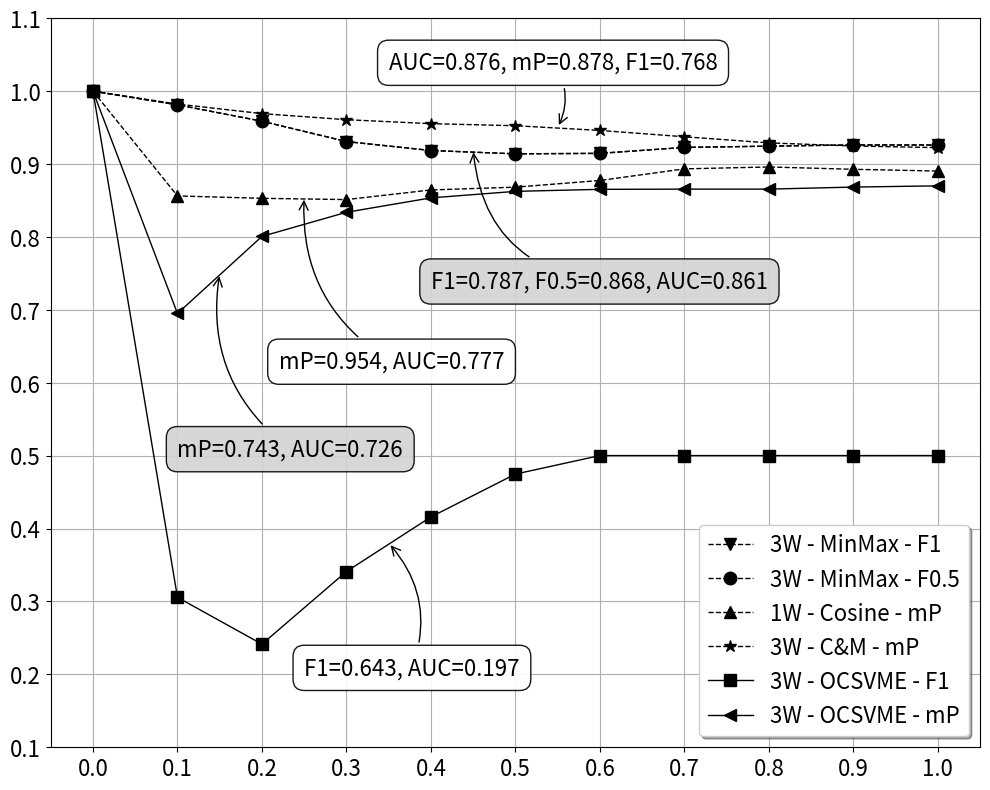

This chart was generated by the following Python code: (Note: this script raises an exception after producing the figure.)

import matplotlib.pyplot as plt

X = [ 0.0, 0.1, 0.2, 0.3, 0.4, 0.5, 0.6, 0.7, 0.8, 0.9, 1.0 ]

"""
#SANTINIS - 11-AVG - Strata
snt_ocsvm_Y = [1.0, 1.0, 0.976141929626, 0.860311388969, 0.718630433083, 0.644534170628, 0.617862939835, 0.613784849644, 0.613784849644, 0.613784849644, 0.61497759819]
snt_rfse_cos_3w_Y = [1.0, 0.97316390276, 0.969599068165, 0.950774729252, 0.925587296486, 0.891225218773, 0.844622194767, 0.80593162775, 0.780958533287, 0.780958533287, 0.765427052975]
snt_rfse_cos_1w_Y = [1.0, 0.986691653728, 0.974489688873, 0.975040853024, 0.939043819904, 0.904086887836, 0.840994298458, 0.792474865913, 0.759176850319, 0.759176850319, 0.761651694775]
snt_rfse_cos_4c_Y = [1.0, 0.957857012749, 0.967549800873, 0.963654637337, 0.88259190321, 0.815001070499, 0.776693880558, 0.759780228138, 0.73388260603, 0.73388260603, 0.734285712242]
snt_rfse_minmax_3w_Y = [1.0, 0.993797957897, 0.984527885914, 0.966746628284, 0.946692049503, 0.921767771244, 0.880797564983, 0.843810081482, 0.811821460724, 0.811821460724, 0.782466173172]
snt_rfse_minmax_1w_Y = [1.0, 0.980868399143, 0.970863997936, 0.965071797371, 0.908563792706, 0.872706472874, 0.803740739822, 0.748519480228, 0.731933891773, 0.731933891773, 0.729807317257]
snt_rfse_minmax_4c_Y = [1.0, 0.952644228935, 0.967345237732, 0.971721231937, 0.901053667068, 0.852000296116, 0.79404258728, 0.76769131422, 0.736150622368, 0.736150622368, 0.738367319107]
snt_rfse_MIX_3w_Y = [1.0, 0.986897289753, 0.979567825794, 0.969351232052, 0.958274304867, 0.932668685913, 0.869807302952, 0.835049510002, 0.819253087044, 0.819253087044, 0.792962372303]
snt_rfse_MIX_1w_Y = [1.0, 0.971176862717, 0.968612372875, 0.97529232502, 0.922534286976, 0.832491099834, 0.777258038521, 0.761963367462, 0.761177122593, 0.761177122593, 0.754400312901]
snt_rfse_MIX_4c_Y = [1.0, 0.967351317406, 0.970527529716, 0.970436811447, 0.915727972984, 0.838920116425, 0.811105132103, 0.786636471748, 0.759653925896, 0.759653925896, 0.750611245632]
snt_fig_save_file = '/home/<user>/Documents/MyPublications:Journals-Conferences/Journal_IPM-Elsevier/diagrams/PR_Curves_SANTINIS_Baseline_11AVG_Strata.eps'
"""


symbol = ['o', 'v', '^', '*', '<', 's', '+', 'x', '>', 'H', '1', '2', '3', '4', 'D', 'h', '8', 'd', 'p', '.', ',']
line_type = ['--', '--', '--', '-', '-', '-', '--', '--', '--', '-', '-', '-', '--.', '-' , '-', '-', '-', '--', '--', '--', '--']

fig = plt.figure(num=1, figsize=(10, 8), dpi=80, facecolor='w', edgecolor='k')
ax = fig.add_subplot(111)


#=================================================================================================
# RFSE 
#=================================================================================================

g7_rfse_cos_3w_Y = [1.0, 0.980733931065, 0.970042347908, 0.979685902596, 0.983170628548, 0.984299898148, 0.985552370548, 0.980423569679, 0.966289520264, 0.92120808363, 0.864285707474]
g7_rfse_mix_3w_Y = [1.0, 0.992379367352, 0.974547088146, 0.982898950577, 0.985347509384, 0.985847473145, 0.987708389759, 0.982666909695, 0.961867451668, 0.909256339073, 0.865000009537]
g7_rfse_cos_1w_Y = [1.0, 0.988514125347, 0.990173757076, 0.994233250618, 0.991900444031, 0.981351077557, 0.964436948299, 0.941907405853, 0.874918580055, 0.874918580055, 0.795000016689]
g7_rfse_cos_4c_Y = [1.0, 1.0, 0.999475359917, 0.996441781521, 0.995299458504, 0.990267693996, 0.976649701595, 0.957946658134, 0.929076433182, 0.869693815708, 0.825714290142]
g7_rfse_mix_4c_Y = [1.0, 1.0, 0.998293042183, 0.993604779243, 0.989560067654, 0.983956217766, 0.976785600185, 0.962196111679, 0.936504244804, 0.88490319252, 0.828571438789]
g7_rfse_minmax_3w_Y = [1.0, 0.908599972725, 0.955847561359, 0.962127566338, 0.966561019421, 0.960567772388, 0.962256550789, 0.959122419357, 0.948229491711, 0.904445052147, 0.872857153416]


ki04_rfse_cos_1w_Y = [1.0, 0.974679350853, 0.956727325916, 0.913120627403, 0.887999236584, 0.84011977911, 0.71924495697, 0.71924495697, 0.71924495697, 0.71924495697, 0.588381767273]
ki04_rfse_minmax_3w_Y = [1.0, 0.885461091995, 0.929193735123, 0.909013748169, 0.871427357197, 0.798218905926, 0.676263749599, 0.676263749599, 0.676263749599, 0.676263749599, 0.57012450695]
ki04_rfse_minmax_1w_Y = [1.0, 0.930316865444, 0.949570953846, 0.926678597927, 0.886715114117, 0.839007675648, 0.76428258419, 0.674283921719, 0.674283921719, 0.674283921719, 0.621576786041]
ki04_rfse_minmax_4c_Y = [1.0, 0.94373780489, 0.906122684479, 0.881386220455, 0.840561926365, 0.812357664108, 0.691382408142, 0.691382408142, 0.691382408142, 0.691382408142, 0.563485503197]
ki04_rfse_mix_1w_Y = [1.0, 0.94056814909, 0.927180469036, 0.910919547081, 0.86400949955, 0.793197393417, 0.697702825069, 0.697702825069, 0.697702825069, 0.697702825069, 0.598340272903]


snt_rfse_cos_1w_Y = [1.0, 0.764723420143, 0.743766725063, 0.811161756516, 0.830892682076, 0.855104148388, 0.872797966003, 0.888376653194, 0.895590245724, 0.896429896355, 0.897909402847]
snt_rfse_cos_3w_Y = [1.0, 0.931079566479, 0.812419772148, 0.810686349869, 0.835493087769, 0.855023384094, 0.868845641613, 0.886297225952, 0.891916930676, 0.894766628742, 0.896080136299]
snt_rfse_minmax_3w_Y = [1.0, 0.981221735477, 0.958775579929, 0.930858135223, 0.918592333794, 0.914032936096, 0.914665579796, 0.922808587551, 0.92455971241, 0.92622667551, 0.926093280315]
snt_rfse_minmax_1w_Y = [1.0, 0.772948741913, 0.794674634933, 0.850244104862, 0.85799074173, 0.876019835472, 0.890346348286, 0.902496993542, 0.903228521347, 0.903612017632, 0.906397283077]
snt_rfse_minmax_4c_Y = [1.0, 0.739262938499, 0.780263245106, 0.839130580425, 0.850026965141, 0.870198369026, 0.885551214218, 0.898147523403, 0.899340867996, 0.899637520313, 0.902401208878]
snt_rfse_mix_3w_Y = [1.0, 0.982258021832, 0.969178617001, 0.960849702358, 0.955416321754, 0.952583909035, 0.946125328541, 0.937441468239, 0.929030895233, 0.924789190292, 0.922538280487]

# The baseline - OCSVME PRCs
g7_ocsvm_3w_Y = [1.0, 1.0, 0.997583389282, 0.985482096672, 0.941586136818, 0.890766561031, 0.742332100868, 0.742332100868, 0.742332100868, 0.742332100868, 0.59500002861]
g7_ocsvm_1w_Y = [1.0, 0.871262133121, 0.831683933735, 0.791367352009, 0.747086644173, 0.684091389179, 0.633607625961, 0.633607625961, 0.633607625961, 0.633607625961, 0.595714271069]
g7_ocsvm_4c_Y = [1.0, 0.971968829632, 0.860191583633, 0.785888433456, 0.763845145702, 0.759213924408, 0.760704755783, 0.709067046642, 0.709067046642, 0.709067046642, 0.64571428299]
ki04_ocsvm_3w_Y = [1.0, 0.676602244377, 0.632809042931, 0.4316393435, 0.4316393435, 0.4316393435, 0.4316393435, 0.4316393435, 0.4316393435, 0.4316393435, 0.268879681826] 
ki04_ocsvm_1w_Y = [1.0, 0.309113562107, 0.41513505578, 0.406616270542, 0.39465329051, 0.39465329051, 0.39465329051, 0.39465329051, 0.39465329051, 0.39465329051, 0.365975111723]
ki04_ocsvm_4c_Y = [1.0, 0.436228632927, 0.408268511295, 0.440019071102, 0.412177503109, 0.412177503109, 0.412177503109, 0.412177503109, 0.412177503109, 0.412177503109, 0.353526979685]
snt_ocsvm_3w_Y = [1.0, 0.30569010973, 0.241448864341, 0.341055870056, 0.415944218636, 0.474728405476, 0.500130653381, 0.500130653381, 0.500130653381, 0.500130653381, 0.500174224377]
snt_ocsvm_1w_Y = [1.0, 0.136777102947, 0.161714568734, 0.213254570961, 0.213254570961, 0.213254570961, 0.213254570961, 0.213254570961, 0.213254570961, 0.213254570961, 0.221689894795]
snt_ocsvm_4c_Y = [1.0, 0.167120173573, 0.276200115681, 0.384811013937, 0.46413937211, 0.520765542984, 0.556276738644, 0.556276738644, 0.556276738644, 0.556276738644, 0.568902432919]


"""
# 7Genres 3W for every Distance Measure
plt.plot(X, g7_rfse_cos_3w_Y, 'k' + line_type[1] + symbol[1], linewidth=1, markersize=9, label="3W - Cosine")
plt.plot(X, g7_rfse_minmax_3w_Y, 'k' + line_type[2] + symbol[2], linewidth=1, markersize=9, label="3W - MinMax")
plt.plot(X, g7_rfse_mix_3w_Y, 'k' + line_type[3] + symbol[3], linewidth=1, markersize=9, label="3W - Cosine & MinMax")
plt.plot(X, g7_ocsvm_3w_Y, 'k' + line_type[5], linewidth=2, markersize=9, label="3W - Baseline")

ax.annotate(
	'F1=0.782, AUC=0.843',
	xy=(0.12, 0.98), xytext=(0.2, 0.85), fontsize=16,
	arrowprops={'arrowstyle':'->', 'connectionstyle':'arc3,rad=-0.3', 'facecolor':'black'},
	bbox={'boxstyle':'round,pad=0.5','facecolor':'lightgray', 'alpha':0.9}
)

ax.annotate(
	'F1=0.770, AUC=0.829',
	xy=(0.08, 0.925), xytext=(0.05, 0.75), fontsize=16,
	arrowprops={'arrowstyle':'->', 'connectionstyle':'arc3,rad=-0.3', 'facecolor':'black'},
	bbox={'boxstyle':'round,pad=0.5','facecolor':'white', 'alpha':0.9}
)

ax.annotate(
	'F1=0.775, AUC=0.845',
	xy=(0.83, 0.95), xytext=(0.65, 0.85), fontsize=16,
	arrowprops={'arrowstyle':'->', 'connectionstyle':'arc3,rad=-0.3', 'facecolor':'black'},
	bbox={'boxstyle':'round,pad=0.5','facecolor':'white', 'alpha':0.9}
)

ax.annotate(
	'F1=0.601, AUC=0.560',
	xy=(0.8, 0.743), xytext=(0.5, 0.65), fontsize=16,
	arrowprops={'arrowstyle':'->', 'connectionstyle':'arc3,rad=0.3', 'facecolor':'black'},
	bbox={'boxstyle':'round,pad=0.5','facecolor':'white', 'alpha':0.9}
)

fig_save_file = '/home/<user>/Documents/MyPublications:Journals-Conferences/Journal_IPM-Elsevier/diagrams/PR_Curves_RFSE_7Genres_3W_F1Based_11AVG.eps'



# KI04 1W for every Distance Measure
plt.plot(X, ki04_rfse_cos_1w_Y, 'k' + line_type[1] + symbol[1], linewidth=1, markersize=9, label="1W - Cosine")
plt.plot(X, ki04_rfse_minmax_1w_Y, 'k' + line_type[0] + symbol[0], linewidth=1, markersize=9, label="1W - MinMax")
plt.plot(X, ki04_rfse_mix_1w_Y, 'k' + line_type[3] + symbol[3], linewidth=1, markersize=9, label="1W - Cosine & MinMax")
plt.plot(X, ki04_ocsvm_1w_Y, 'k' + line_type[5], linewidth=2, markersize=9, label="1W - Baseline")

ax.annotate(
	'F1=0.609, AUC=0.528',
	xy=(0.85, 0.72), xytext=(0.7, 0.8), fontsize=16,
	arrowprops={'arrowstyle':'->', 'connectionstyle':'arc3,rad=-0.3', 'facecolor':'black'},
	bbox={'boxstyle':'round,pad=0.5','facecolor':'white', 'alpha':0.9}
)

ax.annotate(
	'F1=0.612, AUC=0.545',
	xy=(0.74, 0.67), xytext=(0.3, 0.61), fontsize=16,
	arrowprops={'arrowstyle':'->', 'connectionstyle':'arc3,rad=0.3', 'facecolor':'black'},
	bbox={'boxstyle':'round,pad=0.5','facecolor':'lightgray', 'alpha':0.9}
)

ax.annotate(
	'F1=0.605, AUC=0.516',
	xy=(0.37, 0.88), xytext=(0.15, 0.78), fontsize=16,
	arrowprops={'arrowstyle':'->', 'connectionstyle':'arc3,rad=-0.3', 'facecolor':'black'},
	bbox={'boxstyle':'round,pad=0.5','facecolor':'white', 'alpha':0.9}
)

ax.annotate(
	'F1=0.395, AUC=0.141',
	xy=(0.4, 0.4), xytext=(0.25, 0.5), fontsize=16,
	arrowprops={'arrowstyle':'->', 'connectionstyle':'arc3,rad=0.3', 'facecolor':'black'},
	bbox={'boxstyle':'round,pad=0.5','facecolor':'white', 'alpha':0.9}
)

fig_save_file = '/home/<user>/Documents/MyPublications:Journals-Conferences/Journal_IPM-Elsevier/diagrams/PR_Curves_RFSE_KI04_1W_F1Based_11AVG.eps'


# SANTINIS 1W for every Distance Measure
plt.plot(X, snt_rfse_cos_3w_Y, 'k' + line_type[1] + symbol[1], linewidth=1, markersize=9, label="3W - Cosine")
plt.plot(X, snt_rfse_minmax_3w_Y, 'k' + line_type[0] + symbol[0], linewidth=1, markersize=9, label="3W - MinMax")
plt.plot(X, snt_rfse_mix_3w_Y, 'k' + line_type[3] + symbol[3], linewidth=1, markersize=9, label="3W - Cosine & MinMax")
plt.plot(X, snt_ocsvm_3w_Y, 'k' + line_type[5], linewidth=2, markersize=9, label="3W - Baseline")

ax.annotate(
	'F1=0.758, AUC=0.775',
	xy=(0.17, 0.85), xytext=(0.1, 0.7), fontsize=16,
	arrowprops={'arrowstyle':'->', 'connectionstyle':'arc3,rad=-0.3', 'facecolor':'black'},
	bbox={'boxstyle':'round,pad=0.5','facecolor':'white', 'alpha':0.9}
)

ax.annotate(
	'F1=0.787, AUC=0.861',
	xy=(0.45, 0.92), xytext=(0.45, 0.72), fontsize=16,
	arrowprops={'arrowstyle':'->', 'connectionstyle':'arc3,rad=-0.3', 'facecolor':'black'},
	bbox={'boxstyle':'round,pad=0.5','facecolor':'lightgray', 'alpha':0.9}
)

ax.annotate(
	'F1=0.768, AUC=0.876',
	xy=(0.55, 0.95), xytext=(0.69, 0.80), fontsize=16,
	arrowprops={'arrowstyle':'->', 'connectionstyle':'arc3,rad=-0.3', 'facecolor':'black'},
	bbox={'boxstyle':'round,pad=0.5','facecolor':'white', 'alpha':0.9}
)

ax.annotate(
	'F1=0.395, AUC=0.141',
	xy=(0.35, 0.38), xytext=(0.15, 0.5), fontsize=16,
	arrowprops={'arrowstyle':'->', 'connectionstyle':'arc3,rad=0.3', 'facecolor':'black'},
	bbox={'boxstyle':'round,pad=0.5','facecolor':'white', 'alpha':0.9}
)

fig_save_file = '/home/<user>/Documents/MyPublications:Journals-Conferences/Journal_IPM-Elsevier/diagrams/PR_Curves_RFSE_SANTINIS_3W_F1Based_11AVG.eps'



# 7Genre Distance Measure Cosine
plt.plot(X, g7_rfse_cos_3w_Y, 'k' + line_type[1] + symbol[1], linewidth=1, markersize=9, label="3W - Cosine")
plt.plot(X, g7_rfse_cos_w_Y, 'k' + line_type[0] + symbol[0], linewidth=1, markersize=9, label="1W - Cosine")
plt.plot(X, g7_rfse_cos_4c_Y, 'k' + line_type[3] + symbol[3], linewidth=1, markersize=9, label="4C - Cosine")

ax.annotate(
	'F1=0.782, AUC=0.843',
	xy=(0.65, 0.985), xytext=(0.39, 0.9), fontsize=16,
	arrowprops={'arrowstyle':'->', 'connectionstyle':'arc3,rad=0.3', 'facecolor':'black'},
	bbox={'boxstyle':'round,pad=0.5','facecolor':'lightgray', 'alpha':0.9}
)

ax.annotate(
	'F1=0.733, AUC=0.771',
	xy=(0.15, 0.975), xytext=(0.05, 0.88), fontsize=16,
	arrowprops={'arrowstyle':'->', 'connectionstyle':'arc3,rad=-0.3', 'facecolor':'black'},
	bbox={'boxstyle':'round,pad=0.5','facecolor':'white', 'alpha':0.9}
)

ax.annotate(
	'F1=0.755, AUC=0.808',
	xy=(0.85, 0.9), xytext=(0.65, 0.80), fontsize=16,
	arrowprops={'arrowstyle':'->', 'connectionstyle':'arc3,rad=-0.3', 'facecolor':'black'},
	bbox={'boxstyle':'round,pad=0.5','facecolor':'white', 'alpha':0.9}
)

fig_save_file = '/home/<user>/Documents/MyPublications:Journals-Conferences/Journal_IPM-Elsevier/diagrams/PR_Curves_RFSE_7Genres_Cosine_F1Based_11AVG.eps'

# KI04 Distance Measure MinMax
plt.plot(X, ki04_rfse_minmax_3w_Y, 'k' + line_type[1] + symbol[1], linewidth=1, markersize=9, label="3W - MinMax")
plt.plot(X, ki04_rfse_minmax_1w_Y, 'k' + line_type[0] + symbol[0], linewidth=1, markersize=9, label="1W - MinMax")
plt.plot(X, ki04_rfse_minmax_4c_Y, 'k' + line_type[3] + symbol[3], linewidth=1, markersize=9, label="4C - MinMax")

ax.annotate(
	'F1=0.589, AUC=0.491',
	xy=(0.54, 0.75), xytext=(0.3, 0.61), fontsize=16,
	arrowprops={'arrowstyle':'->', 'connectionstyle':'arc3,rad=-0.3', 'facecolor':'black'},
	bbox={'boxstyle':'round,pad=0.5','facecolor':'white', 'alpha':0.9}
)

ax.annotate(
	'F1=0.612, AUC=0.545',
	xy=(0.55, 0.80), xytext=(0.55, 0.88), fontsize=16,
	arrowprops={'arrowstyle':'->', 'connectionstyle':'arc3,rad=-0.3', 'facecolor':'black'},
	bbox={'boxstyle':'round,pad=0.5','facecolor':'lightgray', 'alpha':0.9}
)

ax.annotate(
	'F1=0.595, AUC=0.488',
	xy=(0.35, 0.86), xytext=(0.15, 0.78), fontsize=16,
	arrowprops={'arrowstyle':'->', 'connectionstyle':'arc3,rad=-0.3', 'facecolor':'black'},
	bbox={'boxstyle':'round,pad=0.5','facecolor':'white', 'alpha':0.9}
	
)

fig_save_file = '/home/<user>/Documents/MyPublications:Journals-Conferences/Journal_IPM-Elsevier/diagrams/PR_Curves_RFSE_KI04_MinMax_F1Based_11AVG.eps'



# SANTINIS Distance Measure MinMax
plt.plot(X, snt_rfse_minmax_3w_Y, 'k' + line_type[1] + symbol[1], linewidth=1, markersize=9, label="3W - MinMax")
plt.plot(X, snt_rfse_minmax_1w_Y, 'k' + line_type[0] + symbol[0], linewidth=1, markersize=9, label="1W - MinMax")
plt.plot(X, snt_rfse_minmax_4c_Y, 'k' + line_type[3] + symbol[3], linewidth=1, markersize=9, label="4C - MinMax")

ax.annotate(
	'F1=0.787, AUC=0.861',
	xy=(0.35, 0.925), xytext=(0.5, 0.96), fontsize=16,
	arrowprops={'arrowstyle':'->', 'connectionstyle':'arc3,rad=0.3', 'facecolor':'black'},
	bbox={'boxstyle':'round,pad=0.5','facecolor':'lightgray', 'alpha':0.9}
)

ax.annotate(
	'F1=0.752, AUC=0.782',
	xy=(0.25, 0.825), xytext=(0.1, 0.89), fontsize=16,
	arrowprops={'arrowstyle':'->', 'connectionstyle':'arc3,rad=0.3', 'facecolor':'black'},
	bbox={'boxstyle':'round,pad=0.5','facecolor':'white', 'alpha':0.9}
)

ax.annotate(
	'F1=0.762, AUC=0.768',
	xy=(0.37, 0.845), xytext=(0.30, 0.78), fontsize=16,
	arrowprops={'arrowstyle':'->', 'connectionstyle':'arc3,rad=-0.3', 'facecolor':'black'},
	bbox={'boxstyle':'round,pad=0.5','facecolor':'white', 'alpha':0.9}
)

fig_save_file = '/home/<user>/Documents/MyPublications:Journals-Conferences/Journal_IPM-Elsevier/diagrams/PR_Curves_RFSE_SANTINIS_MinMax_F1Based_11AVG.eps'



# 7Genre F1 VS F05
g7_rfse_cos_3w_F05_Y = [1.0, 0.979231715202, 0.972763597965, 0.979211032391, 0.983812153339, 0.985893011093, 0.98713684082, 0.98206615448, 0.906332433224, 0.906332433224, 0.790000021458]
g7_ocsvm_3w_F05_Y = [1.0, 1.0, 1.0, 0.988041698933, 0.955814301968, 0.918949604034, 0.734381318092, 0.734381318092, 0.734381318092, 0.734381318092, 0.5671428442]
g7_rfse_cos_1w_P_Y = [1.0, 0.997481405735, 0.979513645172, 0.982258379459, 0.647446990013, 0.647446990013, 0.647446990013, 0.647446990013, 0.647446990013, 0.647446990013, 0.389285713434]
g7_ocsvm_3w_P_Y = [1.0, 1.0, 0.999636828899, 0.98711502552, 0.636886656284, 0.636886656284, 0.636886656284, 0.636886656284, 0.636886656284, 0.636886656284, 0.382142871618]
g7_ocsvm_3w_AUC_Y = [1.0, 0.974085211754, 0.967706739902, 0.966729879379, 0.973892211914, 0.978022575378, 0.979698956013, 0.979603230953, 0.967948377132, 0.92431551218, 0.8842856884]

plt.plot(X, g7_rfse_cos_3w_Y, 'k' + line_type[0] + symbol[0], linewidth=1, markersize=9, label="3W - Cos - F1")
plt.plot(X, g7_rfse_cos_3w_F05_Y, 'k' + line_type[1] + symbol[1], linewidth=1, markersize=9, label="3W - Cos - F0.5")
plt.plot(X, g7_ocsvm_3w_AUC_Y, 'k' + line_type[2] + symbol[3], linewidth=1, markersize=9, label="3W - Cos - AUC")
plt.plot(X, g7_ocsvm_4c_Y, 'k' + line_type[3] + symbol[5], linewidth=1, markersize=9, label="4C - OCSVME - F1")
plt.plot(X, g7_ocsvm_3w_F05_Y, 'k' + line_type[4] + symbol[4], linewidth=1, markersize=9, label="3W - OCSVME - F0.5")
#plt.plot(X, g7_ocsvm_3w_P_Y, 'k' + line_type[4] + symbol[4], linewidth=1, markersize=9, label="3W - OCSVME - mP")


ax.annotate(
	'F1=0.782, AUC=0.843',
	xy=(0.98, 0.88), xytext=(0.65, 0.77), fontsize=16,
	arrowprops={'arrowstyle':'->', 'connectionstyle':'arc3,rad=0.3', 'facecolor':'black'},
	bbox={'boxstyle':'round,pad=0.5','facecolor':'white', 'alpha':0.9}
)

ax.annotate(
	'F0.5=0.808, AUC=0.774',
	xy=(0.75, 0.95), xytext=(0.57, 0.85), fontsize=16,
	arrowprops={'arrowstyle':'->', 'connectionstyle':'arc3,rad=-0.3', 'facecolor':'black'},
	bbox={'boxstyle':'round,pad=0.5','facecolor':'white', 'alpha':0.9}
)

ax.annotate(
	'AUC=0.857, F1=0.779',
	xy=(0.95, 0.90), xytext=(0.7, 1.03), fontsize=16,
	arrowprops={'arrowstyle':'->', 'connectionstyle':'arc3,rad=-0.3', 'facecolor':'black'},
	bbox={'boxstyle':'round,pad=0.5','facecolor':'white', 'alpha':0.9}
)

ax.annotate(
	'F1=0.626, AUC=0.524',
	xy=(0.45, 0.765), xytext=(0.3, 0.68), fontsize=16,
	arrowprops={'arrowstyle':'->', 'connectionstyle':'arc3,rad=0.3', 'facecolor':'black'},
	bbox={'boxstyle':'round,pad=0.5','facecolor':'white', 'alpha':0.9}
)

ax.annotate(
	'F0.5=0.680, AUC=0.545',
	xy=(0.25, 0.99), xytext=(0.2, 1.05), fontsize=16,
	arrowprops={'arrowstyle':'->', 'connectionstyle':'arc3,rad=0.3', 'facecolor':'black'},
	bbox={'boxstyle':'round,pad=0.5','facecolor':'white', 'alpha':0.9}
)

fig_save_file = '/home/<user>/Documents/MyPublications:Journals-Conferences/Journal_IPM-Elsevier/diagrams/PRC_7Genres_F1vsF05_11AVG.eps'


# KI04 F1 VS F05
ki04_rfse_cosine_F05_1w_Y = [1.0, 0.98644721508, 0.964075922966, 0.9270581007, 0.905764818192, 0.8824390769, 0.651164531708, 0.651164531708, 0.651164531708, 0.651164531708, 0.500414967537]
ki04_ocsvm_1w_F05_Y = [1.0, 0.360364258289, 0.430741429329, 0.422313332558, 0.394014149904, 0.394014149904, 0.394014149904, 0.394014149904, 0.394014149904, 0.394014149904, 0.350207477808]
ki04_ocsvm_3w_P_Y = []
ki04_rfse_cosine_P_4c_Y = []

plt.plot(X, ki04_rfse_minmax_1w_Y, 'k' + line_type[0] + symbol[0], linewidth=1, markersize=9, label="1W - MinMax - F1")
plt.plot(X, ki04_rfse_cosine_F05_1w_Y, 'k' + line_type[1] + symbol[1], linewidth=1, markersize=9, label="1W - Cos - F0.5")
plt.plot(X, ki04_rfse_cosine_P_4c_Y, 'k' + line_type[2] + symbol[2], linewidth=1, markersize=9, label="4C - Cos - F0.5")
plt.plot(X, ki04_ocsvm_1w_Y, 'k' + line_type[3] + symbol[3], linewidth=1, markersize=9, label="1W - OCSVME - F1")
plt.plot(X, ki04_ocsvm_1w_F05_Y, 'k' + line_type[4] + symbol[4], linewidth=1, markersize=9, label="1W - OCSVME - F0.5")
plt.plot(X, ki04_ocsvm_3w_P_Y, 'k' + line_type[5] + symbol[5], linewidth=1, markersize=9, label="3W - OCSVME - P")


ax.annotate(
	'F1=0.612, AUC=0.545',
	xy=(0.55, 0.80), xytext=(0.55, 0.88), fontsize=16,
	arrowprops={'arrowstyle':'->', 'connectionstyle':'arc3,rad=-0.3', 'facecolor':'black'},
	bbox={'boxstyle':'round,pad=0.5','facecolor':'white', 'alpha':0.9}
)

ax.annotate(
	'F0.5=0.697, AUC=0.467',
	xy=(0.65, 0.65), xytext=(0.45, 0.50), fontsize=16,
	arrowprops={'arrowstyle':'->', 'connectionstyle':'arc3,rad=0.3', 'facecolor':'black'},
	bbox={'boxstyle':'round,pad=0.5','facecolor':'white', 'alpha':0.9}
)

ax.annotate(
	'F1=0.395, AUC=0.141',
	xy=(0.14, 0.35), xytext=(0.25, 0.3), fontsize=16,
	arrowprops={'arrowstyle':'->', 'connectionstyle':'arc3,rad=-0.3', 'facecolor':'black'},
	bbox={'boxstyle':'round,pad=0.5','facecolor':'white', 'alpha':0.9}
)

ax.annotate(
	'F0.5=0.486, AUC=0.143',
	xy=(0.15, 0.4), xytext=(0.15, 0.6), fontsize=16,
	arrowprops={'arrowstyle':'->', 'connectionstyle':'arc3,rad=0.3', 'facecolor':'black'},
	bbox={'boxstyle':'round,pad=0.5','facecolor':'white', 'alpha':0.9}
)

fig_save_file = '/home/<user>/Documents/MyPublications:Journals-Conferences/Journal_IPM-Elsevier/diagrams/PRC_KI04_F1vsF05_11AVG.eps'

"""

# SANTINIS Distance Measure MinMax

snt_rfse_minmax_F05_3w_Y = [1.0, 0.981221735477, 0.958775579929, 0.930858135223, 0.918592333794, 0.914032936096, 0.914665579796, 0.922808587551, 0.92455971241, 0.92622667551, 0.926093280315]
snt_ocsvm_F05_3w_Y = [1.0, 0.47872826457, 0.448499083519, 0.569252550602, 0.638963222504, 0.683330178261, 0.714452266693, 0.74061280489, 0.757108986378, 0.757108986378, 0.76315331459]
snt_rfse_cos_P_1w_Y = [1.0, 0.856296777725, 0.85298371315, 0.851261734962, 0.864491224289, 0.868298828602, 0.877465426922, 0.893401265144, 0.896014034748, 0.892807722092, 0.890418112278]
snt_ocsvm_P_3w_Y = [1.0, 0.695052742958, 0.800762414932, 0.8338509202, 0.853602766991, 0.862537264824, 0.865321874619, 0.865592479706, 0.865617752075, 0.86842495203, 0.870121955872]
snt_rfse_mix_AUC_Y = [1.0, 0.982258021832, 0.969178617001, 0.960849702358, 0.955416321754, 0.952583909035, 0.946125328541, 0.937441468239, 0.929030895233, 0.924789190292, 0.922538280487]

#snt_rfse_cos_P_1w_Y = [1.0, 1.0, 0.467419654131, 0.467419654131, 0.467419654131, 0.467419654131, 0.467419654131, 0.467419654131, 0.467419654131, 0.467419654131, 0.199285715818]
#snt_ocsvm_P_3w_Y = [1.0, 1.0, 1.0, 0.988041698933, 0.955814301968, 0.918949604034, 0.734381318092, 0.734381318092, 0.734381318092, 0.734381318092, 0.5671428442]


plt.plot(X, snt_rfse_minmax_3w_Y, 'k' + line_type[1] + symbol[1], linewidth=1, markersize=9, label="3W - MinMax - F1")
plt.plot(X, snt_rfse_minmax_F05_3w_Y, 'k' + line_type[0] + symbol[0], linewidth=1, markersize=9, label="3W - MinMax - F0.5")
plt.plot(X, snt_rfse_cos_P_1w_Y, 'k' + line_type[2] + symbol[2], linewidth=1, markersize=9, label="1W - Cosine - mP")
plt.plot(X, snt_rfse_mix_AUC_Y, 'k' + line_type[2] + symbol[3], linewidth=1, markersize=9, label="3W - C&M - mP")
plt.plot(X, snt_ocsvm_3w_Y, 'k' + line_type[5] + symbol[5], linewidth=1, markersize=9, label="3W - OCSVME - F1")
#plt.plot(X, snt_ocsvm_F05_3w_Y, 'k' + line_type[4] + symbol[4], linewidth=1, markersize=9, label="3W - OCSVME - F0.5")
plt.plot(X, snt_ocsvm_P_3w_Y, 'k' + line_type[4] + symbol[4], linewidth=1, markersize=9, label="3W - OCSVME - mP")

ax.annotate(
	'F1=0.787, F0.5=0.868, AUC=0.861',
	xy=(0.45, 0.92), xytext=(0.4, 0.73), fontsize=16,
	arrowprops={'arrowstyle':'->', 'connectionstyle':'arc3,rad=-0.4', 'facecolor':'black'},
	bbox={'boxstyle':'round,pad=0.5','facecolor':'lightgray', 'alpha':0.9}
)

ax.annotate(
	'F1=0.643, AUC=0.197',
	xy=(0.35, 0.38), xytext=(0.25, 0.20), fontsize=16,
	arrowprops={'arrowstyle':'->', 'connectionstyle':'arc3,rad=0.3', 'facecolor':'black'},
	bbox={'boxstyle':'round,pad=0.5','facecolor':'white', 'alpha':0.9}
)


ax.annotate(
	'AUC=0.876, mP=0.878, F1=0.768',
	xy=(0.55, 0.95), xytext=(0.35, 1.03), fontsize=16,
	arrowprops={'arrowstyle':'->', 'connectionstyle':'arc3,rad=-0.3', 'facecolor':'black'},
	bbox={'boxstyle':'round,pad=0.5','facecolor':'white', 'alpha':0.9}
)


ax.annotate(
	'mP=0.954, AUC=0.777',
	xy=(0.25, 0.855), xytext=(0.22, 0.62), fontsize=16,
	arrowprops={'arrowstyle':'->', 'connectionstyle':'arc3,rad=-0.3', 'facecolor':'black'},
	bbox={'boxstyle':'round,pad=0.5','facecolor':'white', 'alpha':0.9}
)

ax.annotate(
	'mP=0.743, AUC=0.726',
	xy=(0.15, 0.75), xytext=(0.10, 0.50), fontsize=16,
	arrowprops={'arrowstyle':'->', 'connectionstyle':'arc3,rad=-0.3', 'facecolor':'black'},
	bbox={'boxstyle':'round,pad=0.5','facecolor':'lightgray', 'alpha':0.9}
)

fig_save_file = '/home/<user>/Documents/MyPublications:Journals-Conferences/Journal_IPM-Elsevier/diagrams/PRC_SANTINIS_F1vsF05_11AVG.eps'

"""

#+++++++++++++++++++++++++++++++++++++++++++++++++++++++++++++++++++++++++++++++++++++++++++++++++



#=================================================================================================
# OCSVME
#=================================================================================================

#7Genres
plt.plot(X, g7_ocsvm_3w_Y, 'k' + line_type[0] + symbol[0], linewidth=1, markersize=9, label="3W - 7Genres")
plt.plot(X, g7_ocsvm_1w_Y, 'k' + line_type[1] + symbol[1], linewidth=1, markersize=9, label="1W - 7Genres")
plt.plot(X, g7_ocsvm_4c_Y, 'k' + line_type[2] + symbol[2], linewidth=1, markersize=9, label="4C - 7Genres")

ax.annotate(
	'F1=0.601, AUC=0.560',
	xy=(0.55, 0.82), xytext=(0.6, 0.9), fontsize=16,
	arrowprops={'arrowstyle':'->', 'connectionstyle':'arc3,rad=-0.3', 'facecolor':'black'},
	bbox={'boxstyle':'round,pad=0.5','facecolor':'white', 'alpha':0.9}
)

ax.annotate(
	'F1=0.582, AUC=0.454',
	xy=(0.63, 0.63), xytext=(0.7, 0.53), fontsize=16,
	arrowprops={'arrowstyle':'->', 'connectionstyle':'arc3,rad=-0.3', 'facecolor':'black'},
	bbox={'boxstyle':'round,pad=0.5','facecolor':'white', 'alpha':0.9}
)

ax.annotate(
	'F1=0.626, AUC=0.524',
	xy=(0.46, 0.76), xytext=(0.2, 0.6), fontsize=16,
	arrowprops={'arrowstyle':'->', 'connectionstyle':'arc3,rad=0.3', 'facecolor':'black'},
	bbox={'boxstyle':'round,pad=0.5','facecolor':'lightgray', 'alpha':0.9}
)

fig_save_file = '/home/<user>/Documents/MyPublications:Journals-Conferences/Journal_IPM-Elsevier/diagrams/PR_Curves_OCSVM_7Genres_F1Based_11AVG.eps'



#KI04
plt.plot(X, ki04_ocsvm_3w_Y, 'k' + line_type[0] + symbol[0], linewidth=1, markersize=9, label="3W - KI04")
plt.plot(X, ki04_ocsvm_1w_Y, 'k' + line_type[1] + symbol[1], linewidth=1, markersize=9, label="1W - KI04")
plt.plot(X, ki04_ocsvm_4c_Y, 'k' + line_type[3] + symbol[3], linewidth=1, markersize=9, label="4C - KI04")

ax.annotate(
	'F1=0.342, AUC=0.173',
	xy=(0.25, 0.53), xytext=(0.3, 0.63), fontsize=16,
	arrowprops={'arrowstyle':'->', 'connectionstyle':'arc3,rad=-0.3', 'facecolor':'black'},
	bbox={'boxstyle':'round,pad=0.5','facecolor':'white', 'alpha':0.9}
)

ax.annotate(
	'F1=0.395, AUC=0.141',
	xy=(0.13, 0.34), xytext=(0.1, 0.15), fontsize=16,
	arrowprops={'arrowstyle':'->', 'connectionstyle':'arc3,rad=0.3', 'facecolor':'black'},
	bbox={'boxstyle':'round,pad=0.5','facecolor':'lightgray', 'alpha':0.9}
)

ax.annotate(
	'F1=0.388, AUC=0.153',
	xy=(0.14, 0.425), xytext=(0.25, 0.3), fontsize=16,
	arrowprops={'arrowstyle':'->', 'connectionstyle':'arc3,rad=-0.3', 'facecolor':'black'},
	bbox={'boxstyle':'round,pad=0.5','facecolor':'white', 'alpha':0.9}
)

fig_save_file = '/home/<user>/Documents/MyPublications:Journals-Conferences/Journal_IPM-Elsevier/diagrams/PR_Curves_OCSVM_KI04_F1Based_11AVG.eps'



#SANTINIS
plt.plot(X, snt_ocsvm_3w_Y, 'k' + line_type[6] + symbol[0], linewidth=1, markersize=9, label="3W - SANTINIS")
plt.plot(X, snt_ocsvm_1w_Y, 'k' + line_type[7] + symbol[1], linewidth=1, markersize=9, label="1W - SANTINIS")
plt.plot(X, snt_ocsvm_4c_Y, 'k' + line_type[8] + symbol[3], linewidth=1, markersize=9, label="4C - SANTINIS")

ax.annotate(
	'F1=0.643, AUC=0.197',
	xy=(0.44, 0.44), xytext=(0.55, 0.35), fontsize=16,
	arrowprops={'arrowstyle':'->', 'connectionstyle':'arc3,rad=-0.3', 'facecolor':'black'},
	bbox={'boxstyle':'round,pad=0.5','facecolor':'lightgray', 'alpha':0.9}
)

ax.annotate(
	'F1=0.270, AUC=0.038',
	xy=(0.28, 0.2), xytext=(0.35, 0.1), fontsize=16,
	arrowprops={'arrowstyle':'->', 'connectionstyle':'arc3,rad=-0.3', 'facecolor':'black'},
	bbox={'boxstyle':'round,pad=0.5','facecolor':'white', 'alpha':0.9}
)

ax.annotate(
	'F1=0.472, AUC=0.222',
	xy=(0.46, 0.5), xytext=(0.3, 0.63), fontsize=16,
	arrowprops={'arrowstyle':'->', 'connectionstyle':'arc3,rad=0.3', 'facecolor':'black'},
	bbox={'boxstyle':'round,pad=0.5','facecolor':'white', 'alpha':0.9}
)

fig_save_file = '/home/<user>/Documents/MyPublications:Journals-Conferences/Journal_IPM-Elsevier/diagrams/PR_Curves_OCSVM_SANTINIS_F1Based_11AVG.eps'

"""

#+++++++++++++++++++++++++++++++++++++++++++++++++++++++++++++++++++++++++++++++++++++++++++++++++



#=================================================================================================
# Plot it!
#=================================================================================================

plt.grid(True)
#plt.legend(loc='upper left', bbox_to_anchor=(0.62, 0.4), ncol=1, fancybox=True, shadow=True, fontsize=16)
plt.legend(loc=4, fancybox=True, shadow=True, fontsize=16)
plt.yticks([0.1, 0.2, 0.3, 0.4, 0.5, 0.6, 0.7, 0.8, 0.9, 1.0, 1.1], fontsize=16)
plt.xticks([0.0, 0.1, 0.2, 0.3, 0.4, 0.5, 0.6, 0.7, 0.8, 0.9, 1.0], fontsize=16)
plt.tight_layout()

plt.savefig(fig_save_file, bbox_inches='tight')

plt.show()

#+++++++++++++++++++++++++++++++++++++++++++++++++++++++++++++++++++++++++++++++++++++++++++++++++